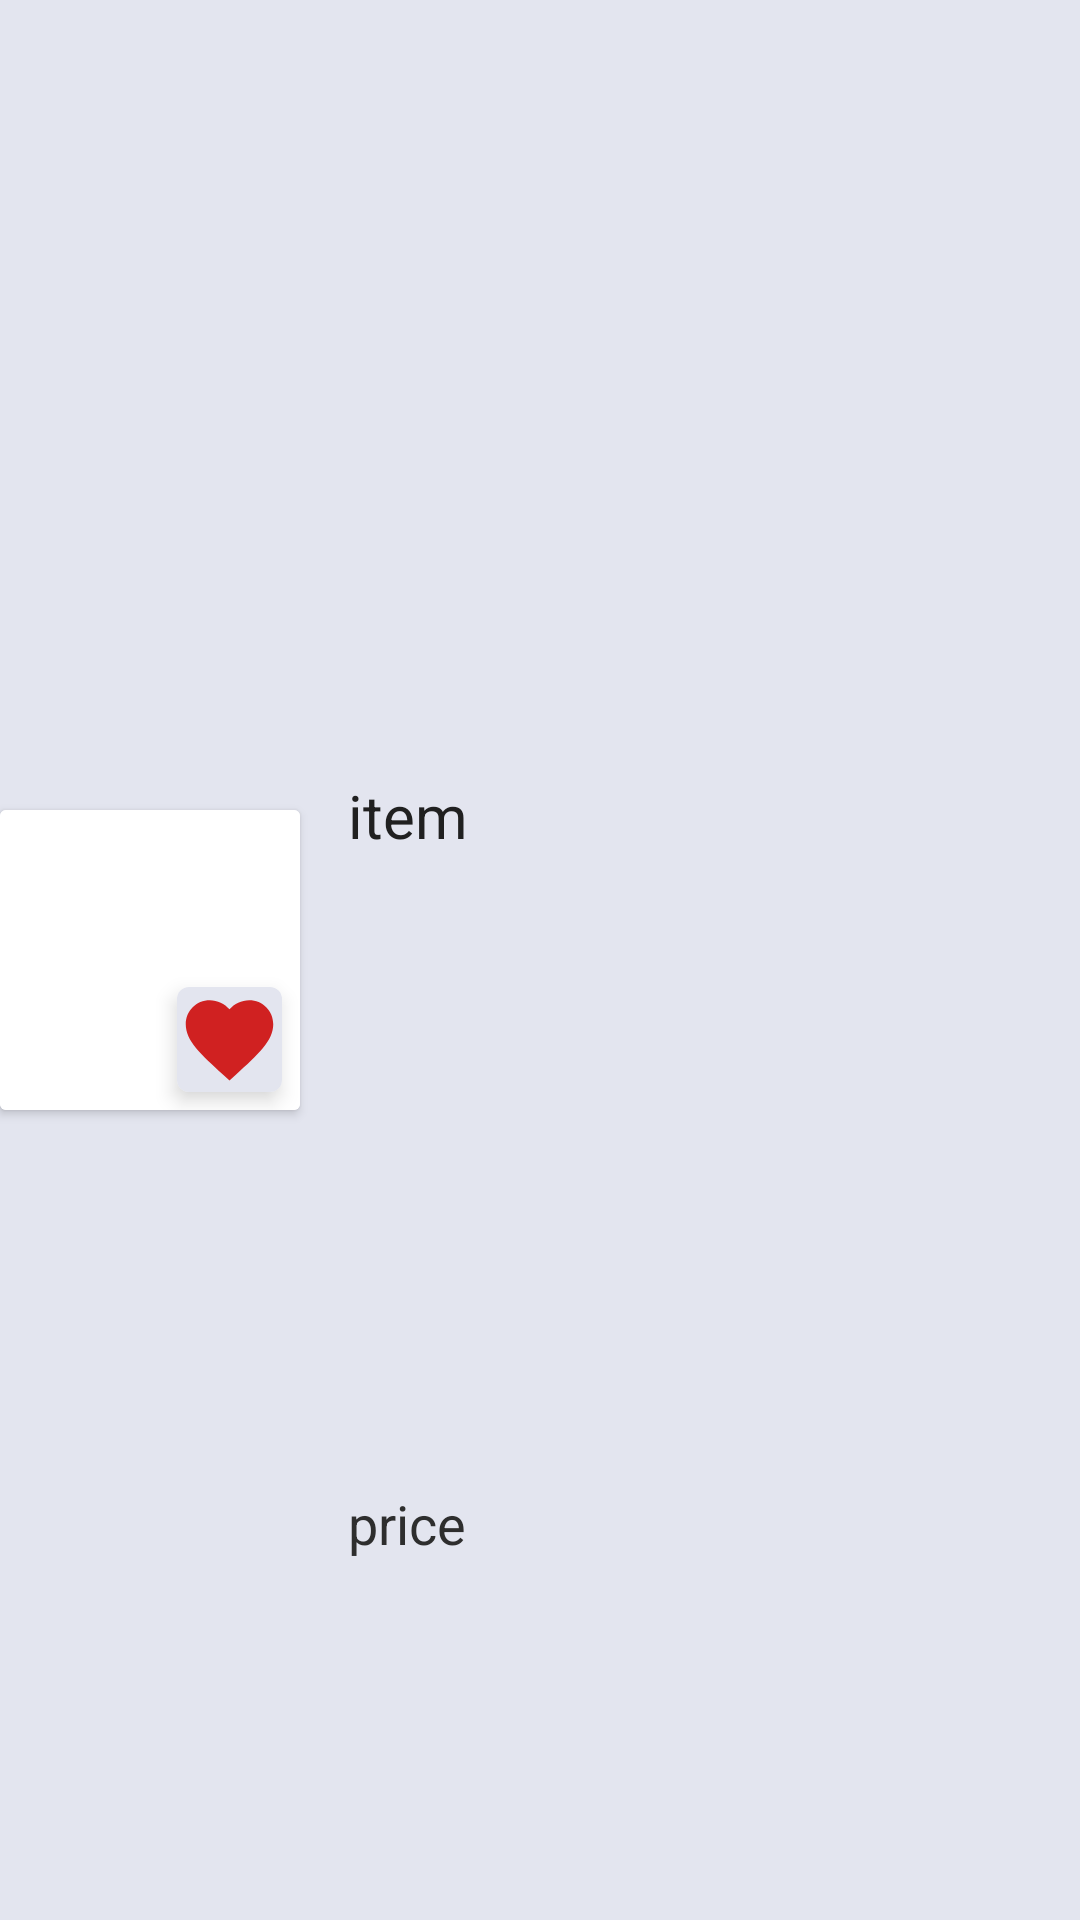

This screen was rendered from an Android layout file. Write that file and the resources it references.
<!-- AndroidManifest.xml: application theme AppTheme -->
<!-- res/layout/recycler_item_search.xml -->
<?xml version="1.0" encoding="utf-8"?>
<androidx.constraintlayout.widget.ConstraintLayout xmlns:android="http://schemas.android.com/apk/res/android"
    xmlns:app="http://schemas.android.com/apk/res-auto"
    xmlns:tools="http://schemas.android.com/tools"
    android:layout_width="match_parent"
    android:layout_height="wrap_content"
    android:background="@color/colorBackground">

















    <androidx.cardview.widget.CardView
        android:id="@+id/cardViewItem2"
        android:layout_width="wrap_content"
        android:layout_height="wrap_content"
        app:layout_constraintBottom_toBottomOf="parent"
        app:layout_constraintEnd_toEndOf="parent"
        app:layout_constraintHorizontal_bias="0.0"
        app:layout_constraintStart_toStartOf="parent"
        app:layout_constraintTop_toTopOf="parent">

        <ImageView
            android:id="@+id/imageItem2"
            android:layout_width="100dp"
            android:layout_height="100dp"
            android:background="@color/nWhite"
            app:layout_constraintBottom_toBottomOf="parent"
            app:layout_constraintEnd_toStartOf="@+id/textItemName2"
            app:layout_constraintHorizontal_bias="0.0"
            app:layout_constraintStart_toStartOf="parent"
            app:layout_constraintTop_toTopOf="parent" />


        <androidx.cardview.widget.CardView
            android:id="@+id/add_favorite2"
            android:layout_width="wrap_content"
            android:layout_height="wrap_content"
            android:layout_gravity="bottom|end"
            android:layout_margin="6dp"
            android:clickable="true"
            android:focusable="true"
            android:foreground="?android:attr/selectableItemBackground"
            app:cardCornerRadius="4dp"
            app:cardElevation="4dp"
            app:layout_constraintBottom_toBottomOf="parent"
            app:layout_constraintEnd_toStartOf="@+id/cardView">

            <ImageView
                android:layout_width="35dp"
                android:layout_height="35dp"
                android:background="@color/colorBackground"
                android:src="@drawable/favorite_red"
                tools:layout_editor_absoluteX="62dp"
                tools:layout_editor_absoluteY="65dp" />
        </androidx.cardview.widget.CardView>
    </androidx.cardview.widget.CardView>

    <TextView
        android:id="@+id/textItemName2"
        android:layout_width="240dp"
        android:layout_height="50dp"
        android:layout_gravity="center"
        android:layout_marginStart="16dp"
        android:layout_marginLeft="16dp"
        android:layout_marginEnd="8dp"
        android:layout_marginRight="8dp"
        android:ellipsize="end"
        android:maxLines="2"
        android:text="item"
        android:textColor="@color/colorText"
        android:textSize="20sp"
        app:layout_constraintBottom_toTopOf="@+id/textItemPrice2"
        app:layout_constraintEnd_toEndOf="parent"
        app:layout_constraintHorizontal_bias="0.0"
        app:layout_constraintStart_toEndOf="@+id/cardViewItem2"
        app:layout_constraintTop_toTopOf="parent"
        app:layout_constraintVertical_bias="0.58000004" />

    <TextView
        android:id="@+id/textItemPrice2"
        android:layout_width="wrap_content"
        android:layout_height="wrap_content"
        android:layout_gravity="center"
        android:layout_marginTop="16dp"
        android:text="price"
        android:textColor="@color/colorText2"
        android:textSize="18sp"
        app:layout_constraintBottom_toBottomOf="parent"
        app:layout_constraintEnd_toEndOf="@+id/textItemName2"
        app:layout_constraintHorizontal_bias="0.0"
        app:layout_constraintStart_toStartOf="@+id/textItemName2"
        app:layout_constraintTop_toTopOf="parent"
        app:layout_constraintVertical_bias="0.8" />




</androidx.constraintlayout.widget.ConstraintLayout>
<!-- resources referenced by this layout -->
<resources>
  <color name="colorBackground">#E3E5EF</color>
  <color name="colorText">#202020</color>
  <color name="colorText2">#2E2E2E</color>
  <color name="nWhite">#FFFFFF</color>
  <!-- drawable favorite_red (drawable) -->
  <vector android:height="24dp"
      android:tint="#D02121"
      android:viewportHeight="24"
      android:viewportWidth="24"
      android:width="24dp"
      xmlns:android="http://schemas.android.com/apk/res/android">
      <path
          android:fillColor="@android:color/white"
          android:pathData="M12,21.35l-1.45,-1.32C5.4,15.36 2,12.28 2,8.5 2,5.42 4.42,3 7.5,3c1.74,0 3.41,0.81 4.5,2.09C13.09,3.81 14.76,3 16.5,3 19.58,3 22,5.42 22,8.5c0,3.78 -3.4,6.86 -8.55,11.54L12,21.35z" />
  </vector>
  <style name="AppTheme" parent="Theme.AppCompat.Light.NoActionBar">
          
          <item name="colorPrimary">@color/color3</item>
          <item name="colorPrimaryDark">@color/color2</item>
          <item name="colorAccent">@color/color3</item>
          <item name="searchViewStyle">@style/MySearchViewStyle</item>
          <item name="android:editTextColor">@android:color/white</item>
      </style>
  <color name="color3">#1976D3</color>
  <color name="color2">#3F51B5</color>
  <style name="MySearchViewStyle" parent="Widget.AppCompat.SearchView">
          <item name="searchHintIcon">@null</item>
      </style>
</resources>
